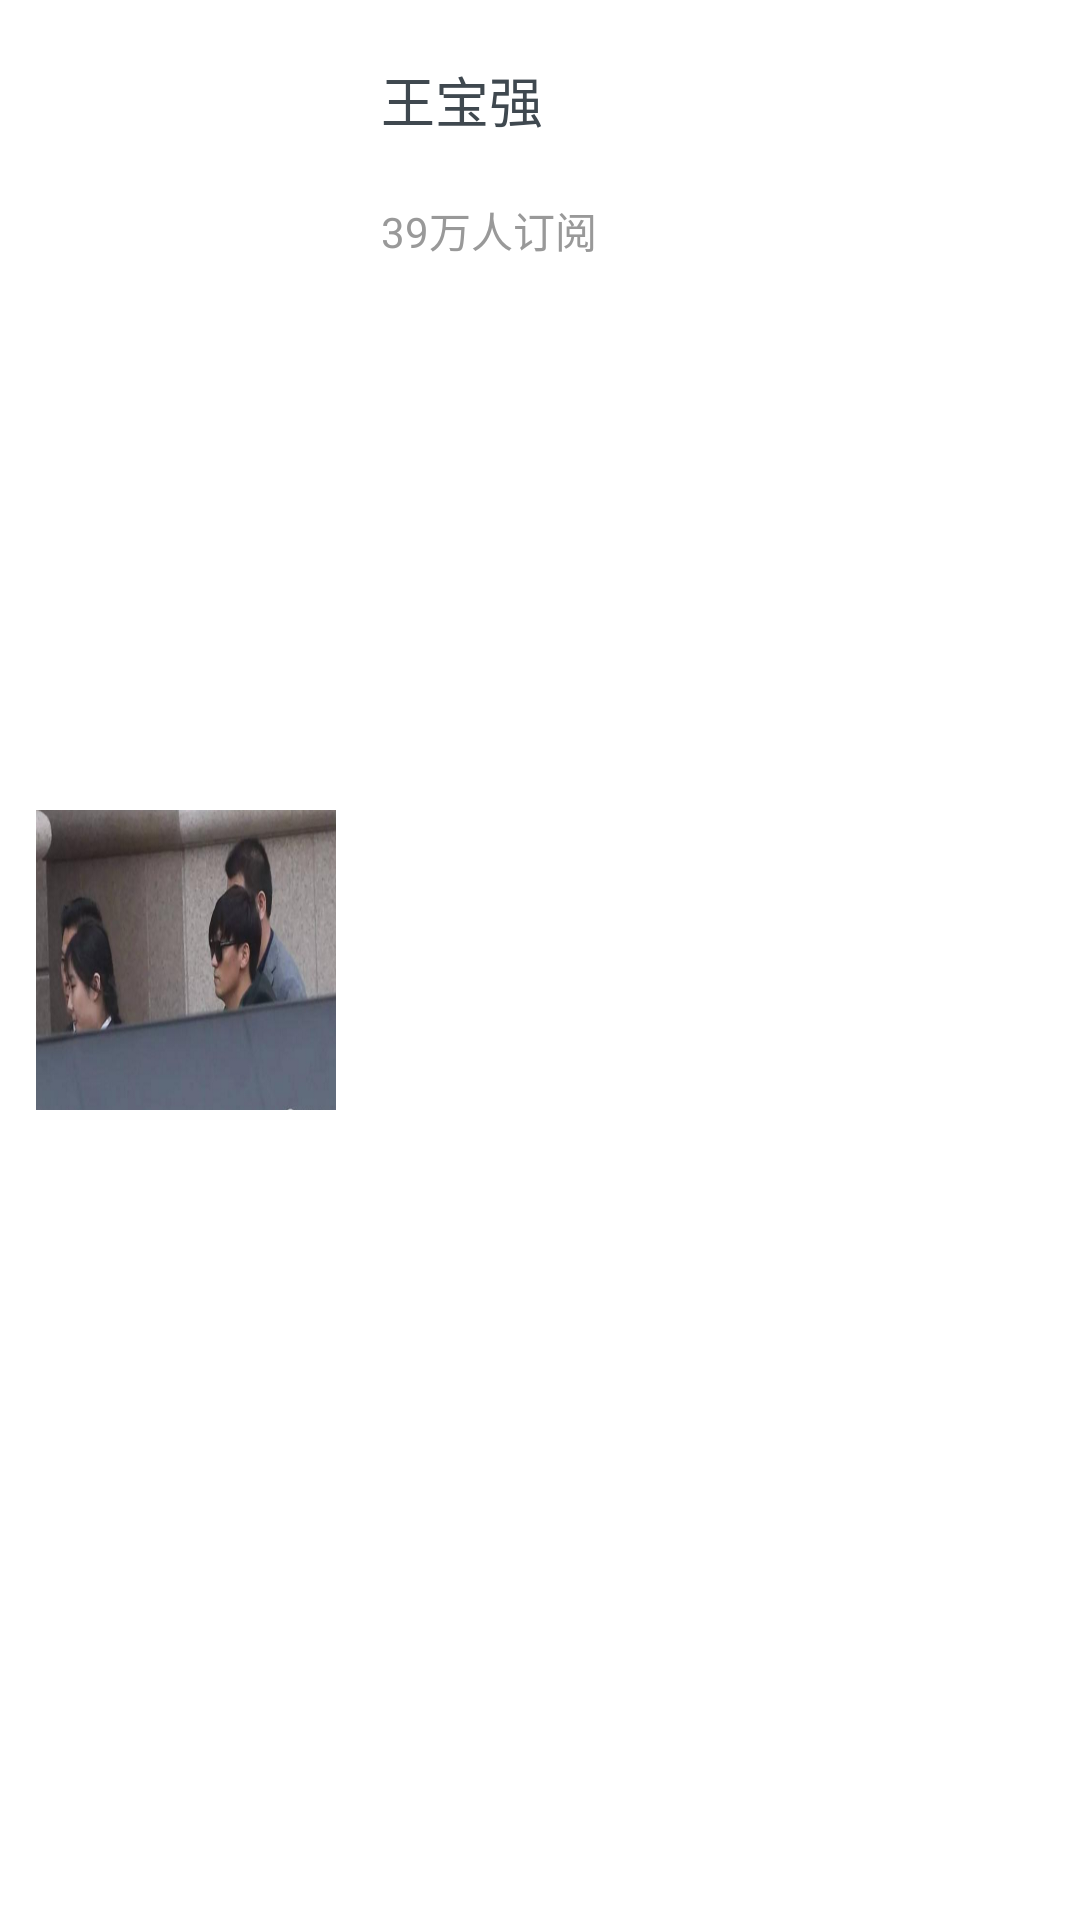

Layout XML and referenced resources for this Android screen:
<!-- AndroidManifest.xml: application theme AppTheme -->
<!-- res/layout/adapter_item_right_menu_pindao.xml -->
<?xml version="1.0" encoding="utf-8"?>
<RelativeLayout xmlns:android="http://schemas.android.com/apk/res/android"
    android:layout_width="fill_parent"
    android:layout_height="wrap_content"
    android:paddingBottom="10dp"
    android:paddingLeft="2dp"
    android:paddingRight="2dp"
    android:paddingTop="10dp" >

    <ImageView
        android:id="@+id/img_icon"
        android:layout_width="@dimen/litpic_width"
        android:layout_height="@dimen/litpic_width"
        android:layout_centerVertical="true"
        android:layout_marginLeft="10dp"
        android:scaleType="fitXY"
        android:src="@drawable/news_bg" />

    <TextView
        android:id="@+id/txt_title"
        android:layout_width="wrap_content"
        android:layout_height="wrap_content"
        android:layout_marginLeft="15dp"
        android:layout_marginTop="10dp"
        android:layout_toRightOf="@+id/img_icon"
        android:text="王宝强"
        android:textColor="@color/text_color_black"
        android:textSize="18sp"
        android:typeface="sans" />

    <TextView
        android:id="@+id/txt_summary"
        android:layout_width="wrap_content"
        android:layout_height="wrap_content"
        android:layout_below="@+id/txt_title"
        android:layout_marginLeft="15dp"
        android:layout_marginTop="20dp"
        android:layout_toRightOf="@+id/img_icon"
        android:text="39万人订阅"
        android:textColor="@color/text_color_999"
        android:textSize="14sp" />
    
    
    <TextView
        android:id="@+id/txt_other"
        android:layout_width="wrap_content"
        android:layout_height="wrap_content"
        android:layout_marginLeft="10dp"
        android:layout_marginTop="10dp"
        android:layout_alignParentRight="true"
        android:layout_marginRight="20dp"
        android:textColor="@color/text_color_black"
        android:textSize="18sp" />

</RelativeLayout>
<!-- resources referenced by this layout -->
<resources>
  <color name="text_color_999">#999</color>
  <color name="text_color_black">#3f484f</color>
  <dimen name="litpic_width">100dip</dimen>
  <!-- drawable news_bg: jpeg bitmap (drawable-xxhdpi, 171363 bytes) -->
  <style name="AppTheme" parent="AppBaseTheme">
  
          
          <item name="android:windowNoTitle">true</item>
          
          <item name="android:windowTranslucentStatus">true</item>
          
          <item name="android:windowTranslucentNavigation">true</item>
      </style>
  <style name="AppBaseTheme" parent="@android:style/Theme.Light.NoTitleBar">
          
      </style>
</resources>
